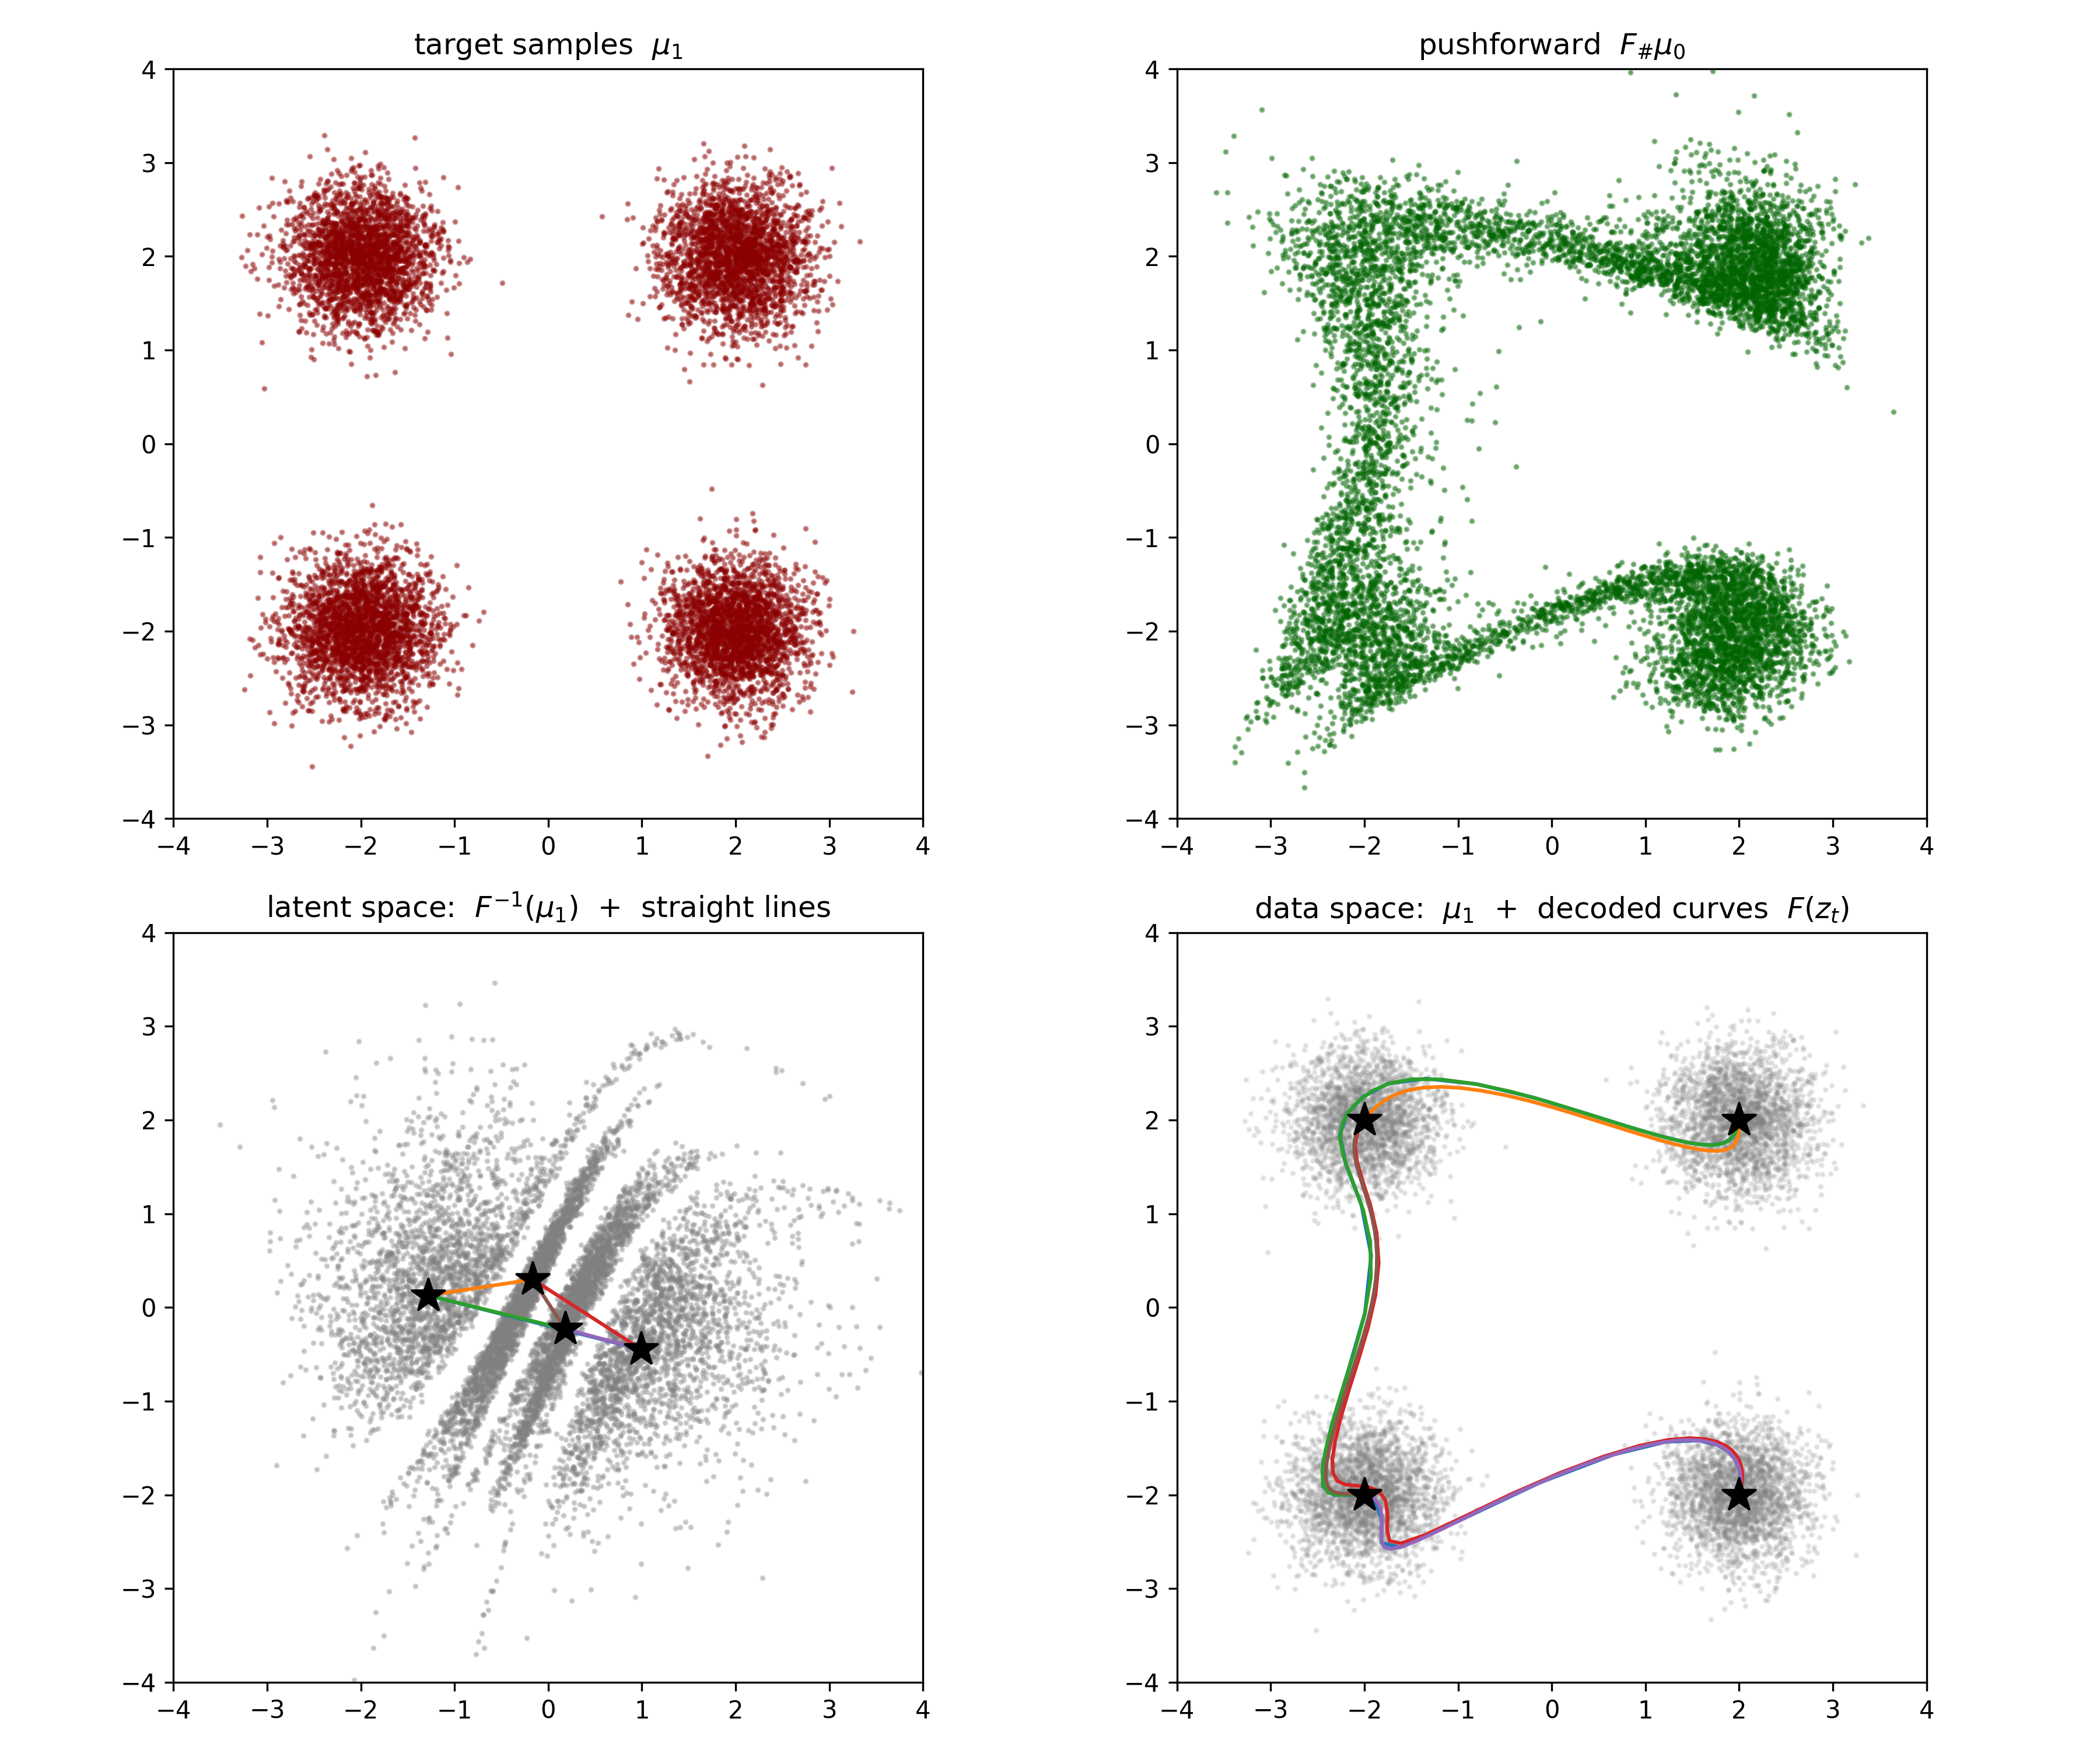

Here is the Python script that generated this plot:
# pyright: reportOperatorIssue=false, reportArgumentType=false, reportCallIssue=false, reportAttributeAccessIssue=false

from pathlib import Path
from itertools import combinations
import torch
from zflows.flow import RealNVP
from zflows.potential import Gaussian, Gaussian_Mixture
from zflows.loss import forward_KL
from zflows.utils import suppress_warnings

suppress_warnings()

HERE = Path(__file__).resolve().parent

device = 'cuda' if torch.cuda.is_available() else 'cpu'
torch.manual_seed(0)

# source: standard 2D Gaussian on R^2 (RealNVP lives natively on R^d, no box)
u0 = Gaussian(mean=[0.0, 0.0], variance=[1.0, 1.0]).to(device)

# target: 4-corner Gaussian mixture at (+/-2, +/-2)
u1 = Gaussian_Mixture(
    weights=[1.0, 1.0, 1.0, 1.0],
    mean=[
        [ 2.0,  2.0],
        [ 2.0, -2.0],
        [-2.0,  2.0],
        [-2.0, -2.0],
    ],
    variance=[
        [0.15, 0.15],
        [0.15, 0.15],
        [0.15, 0.15],
        [0.15, 0.15],
    ],
).to(device)

# initialize RealNVP with extra coupling layers (each affine layer is
# weaker than an NSF spline transform, so 4 modes need extra capacity)
flow = RealNVP(dimension=2, transforms=8, mixing="lu", hidden_features=(64, 64)).to(device)

# training parameters
N: int = 10000 # number of samples
LR: float = 1e-3 # learning rate
BATCH: int = 1000 # batch size
EPOCH: int = 30 # number of epochs

# data-driven: training data are samples from the target distribution
y = u1.samples(N)
optimizer = torch.optim.Adam(flow.parameters(), lr=LR)

for epoch in range(EPOCH):
    perm = torch.randperm(N, device=device)
    epoch_loss = 0.0
    n_batches = 0
    for start in range(0, N, BATCH):
        idx = perm[start:start + BATCH]
        y_batch = y[idx]

        loss = forward_KL(y_batch, source=u0, F=flow.t())

        optimizer.zero_grad()
        loss.backward()
        optimizer.step()

        epoch_loss += loss.item()
        n_batches += 1

    avg_loss = epoch_loss / n_batches
    print(f"epoch {epoch+1:>3}/{EPOCH}   KL_loss = {avg_loss:.6f}")

# latent-space interpolation between the 4 mode centers
flow.eval()
F = flow.t()

anchors = torch.tensor([
    [ 2.0,  2.0],
    [ 2.0, -2.0],
    [-2.0,  2.0],
    [-2.0, -2.0],
], device=device)

with torch.no_grad():
    z_anchors = F.inv(anchors) # 4 latent anchor points
    rt = F(z_anchors) # round-trip: F(F^{-1}(x)) should equal x
    rt_err = (rt - anchors).abs().max().item()
print(f"\nround-trip error on anchors: max |x - F(F^-1(x))| = {rt_err:.3e}")
assert rt_err < 1e-4, f"inverse round-trip too large: {rt_err}"

# 6 mode pairs, 50 interpolation steps each
T_STEPS = 50
t = torch.linspace(0.0, 1.0, T_STEPS, device=device).unsqueeze(-1) # (T, 1)

pairs = list(combinations(range(4), 2)) # 6 pairs of (i, j)
z_paths = [] # straight lines in latent space
x_paths = [] # curved trajectories in data space
with torch.no_grad():
    for i, j in pairs:
        z_t = (1 - t) * z_anchors[i] + t * z_anchors[j] # (T, 2)
        x_t = F(z_t)
        z_paths.append(z_t.cpu().numpy())
        x_paths.append(x_t.cpu().numpy())

# also map all target samples back to latent for the latent-space scatter
with torch.no_grad():
    y_grid = u1.samples(N)
    z_grid = F.inv(y_grid)

# fresh source and pushforward for the (0, 1) panel
with torch.no_grad():
    x_src = u0.samples(N)
    y_pf, _ = F.call_and_ladj(x_src)
    y_true = u1.samples(N)

y_true_np = y_true.cpu().numpy()
y_pf_np   = y_pf.cpu().numpy()
z_grid_np = z_grid.cpu().numpy()
anchors_np  = anchors.cpu().numpy()
z_anchors_np = z_anchors.cpu().numpy()

# plot the result
import matplotlib.pyplot as plt

fig, axes = plt.subplots(2, 2, figsize=(12, 10))

# (0, 0) target samples
axes[0, 0].scatter(y_true_np[:, 0], y_true_np[:, 1], s=2, alpha=0.4, color="darkred")
axes[0, 0].set_title(r"target samples  $\mu_1$")

# (0, 1) pushforward
axes[0, 1].scatter(y_pf_np[:, 0], y_pf_np[:, 1], s=2, alpha=0.4, color="darkgreen")
axes[0, 1].set_title(r"pushforward  $F_\# \mu_0$")

for ax in (axes[0, 0], axes[0, 1]):
    ax.set_xlim(-4, 4)
    ax.set_ylim(-4, 4)
    ax.set_aspect("equal")

# (1, 0) latent space: F^{-1}(target samples) + straight interpolation lines
axes[1, 0].scatter(z_grid_np[:, 0], z_grid_np[:, 1], s=2, alpha=0.3, color="gray")
colors = plt.cm.tab10(range(len(pairs))) # type: ignore
for path, color in zip(z_paths, colors):
    axes[1, 0].plot(path[:, 0], path[:, 1], color=color, linewidth=1.5)
axes[1, 0].scatter(z_anchors_np[:, 0], z_anchors_np[:, 1],
                   marker="*", s=200, color="black", zorder=5)
axes[1, 0].set_title(r"latent space:  $F^{-1}(\mu_1)$  +  straight lines")
axes[1, 0].set_xlim(-4, 4)
axes[1, 0].set_ylim(-4, 4)
axes[1, 0].set_aspect("equal")

# (1, 1) data space: faint target + decoded curves + anchor stars
axes[1, 1].scatter(y_true_np[:, 0], y_true_np[:, 1], s=2, alpha=0.15, color="gray")
for path, color in zip(x_paths, colors):
    axes[1, 1].plot(path[:, 0], path[:, 1], color=color, linewidth=1.5)
axes[1, 1].scatter(anchors_np[:, 0], anchors_np[:, 1],
                   marker="*", s=200, color="black", zorder=5)
axes[1, 1].set_title(r"data space:  $\mu_1$  +  decoded curves  $F(z_t)$")
axes[1, 1].set_xlim(-4, 4)
axes[1, 1].set_ylim(-4, 4)
axes[1, 1].set_aspect("equal")

plt.tight_layout()
plt.savefig(HERE / "2D_RealNVP_latent_interpolation.png", dpi=300)
plt.show()
